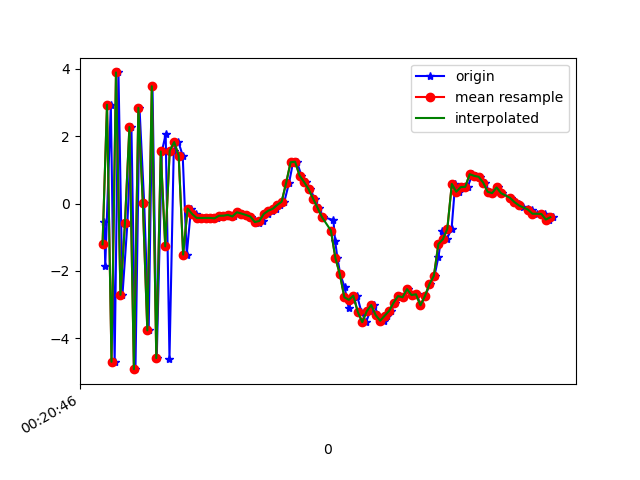

Source data for this figure (header and first rows):
1617668446948, 364083576903850, -0.55906105, 0.15357697, 8.963748
1617668446952, 364083596134620, -1.859, -0.2454, -8.993
1617668446977, 364083615365390, 2.937, 0.9724, 7.884
1617668446994, 364083634596160, -4.697, -0.5304, -3.462
1617668447011, 364083653826930, 3.896, 1.034, -1.21
1617668447029, 364083673057700, -2.71, -0.09974, 6.494
1617668447051, 364083692288470, -0.5891, 0.3615, -8.515
1617668447069, 364083711519240, 2.274, 1.007, 8.09
1617668447087, 364083730750010, -4.917, -0.3816, -2.14
1617668447105, 364083749980780, 2.846, 0.8166, -4.459
1617668447126, 364083769211550, 0.006345, 0.6048, 9.19
1617668447146, 364083788442320, -3.764, -0.2367, -6.51
1617668447163, 364083807673090, 3.485, 1.354, -0.3053
1617668447182, 364083826903860, -4.59, -0.3035, -0.322
1617668447205, 364083846134630, 1.549, 0.8758, -6.794
1617668447222, 364083865365400, 2.061, 1.116, 8.564
1617668447239, 364083884596170, -4.602, -0.1739, -1.378
1617668447258, 364083903826940, 1.573, 0.9971, -6.872
1617668447279, 364083923057710, 1.827, 1.132, 8.304
1617668447298, 364083942288480, 1.428, 0.8018, 4.026
1617668447316, 364083961519250, -1.514, 0.3773, -0.7391
1617668447335, 364083980750020, -0.1479, 0.6319, 0.6114
1617668447357, 364083999980790, -0.3072, 0.6223, 0.2772
1617668447376, 364084019211560, -0.4244, 0.5289, 0.281
1617668447391, 364084038442330, -0.4263, 0.5228, 0.2729
1617668447411, 364084057673100, -0.4239, 0.5791, 0.2759
1617668447431, 364084076903870, -0.4255, 0.5262, 0.2921
1617668447450, 364084096134640, -0.4371, 0.5404, 0.2437
1617668447469, 364084115365410, -0.3605, 0.5031, 0.2084
1617668447485, 364084134596180, -0.3583, 0.4943, 0.2743
1617668447505, 364084153826950, -0.3342, 0.535, 0.304
1617668447526, 364084173057720, -0.3812, 0.604, 0.3186
1617668447543, 364084192288490, -0.2569, 0.5183, 0.351
1617668447563, 364084211519260, -0.2951, 0.531, 0.2805
1617668447580, 364084230750030, -0.3371, 0.5238, 0.4483
1617668447602, 364084249980800, -0.3838, 0.5711, 0.43
1617668447620, 364084269211570, -0.5103, 0.6084, 0.342
1617668447638, 364084288442340, -0.5856, 0.574, 0.157
1617668447657, 364084307673110, -0.5163, 0.4618, 0.05119
1617668447677, 364084326903880, -0.3082, 0.4193, 0.03641
1617668447696, 364084346134650, -0.211, 0.442, 0.1025
1617668447714, 364084365365420, -0.1552, 0.3259, 0.2972
1617668447733, 364084384596190, -0.0407, 0.2736, 0.5417
1617668447752, 364084403826960, 0.05693, 0.2089, 0.9611
1617668447773, 364084423057730, 0.6157, 0.2609, 1.97
1617668447791, 364084442288500, 1.229, 0.03314, 3.403
1617668447808, 364084461519270, 1.245, 0.2338, 4.976
1617668447828, 364084480750040, 0.8336, -0.3633, 5.725
1617668447848, 364084499980810, 0.644, -0.4388, 5.842
1617668447867, 364084519211580, 0.4332, -0.7503, 5.946
1617668447887, 364084538442350, 0.1513, -1.054, 6.053
1617668447905, 364084557673120, -0.1195, -1.272, 5.913
1617668447926, 364084576903890, -0.4007, -0.9735, 5.418
1617668447971, 364084596134660, -0.487, -1.381, 4.997
1617668447979, 364084615365430, -1.112, -1.463, 3.831
1617668447989, 364084634596200, -1.615, -1.093, 2.849
1617668448002, 364084653826970, -2.101, -1.566, 1.774
1617668448021, 364084673057740, -2.477, -1.834, 0.3986
1617668448039, 364084692288510, -3.088, -1.695, -0.6655
1617668448057, 364084711519280, -2.857, -0.6867, -1.527
1617668448077, 364084730750050, -2.735, -0.05636, -2.858
... 45 more rows
